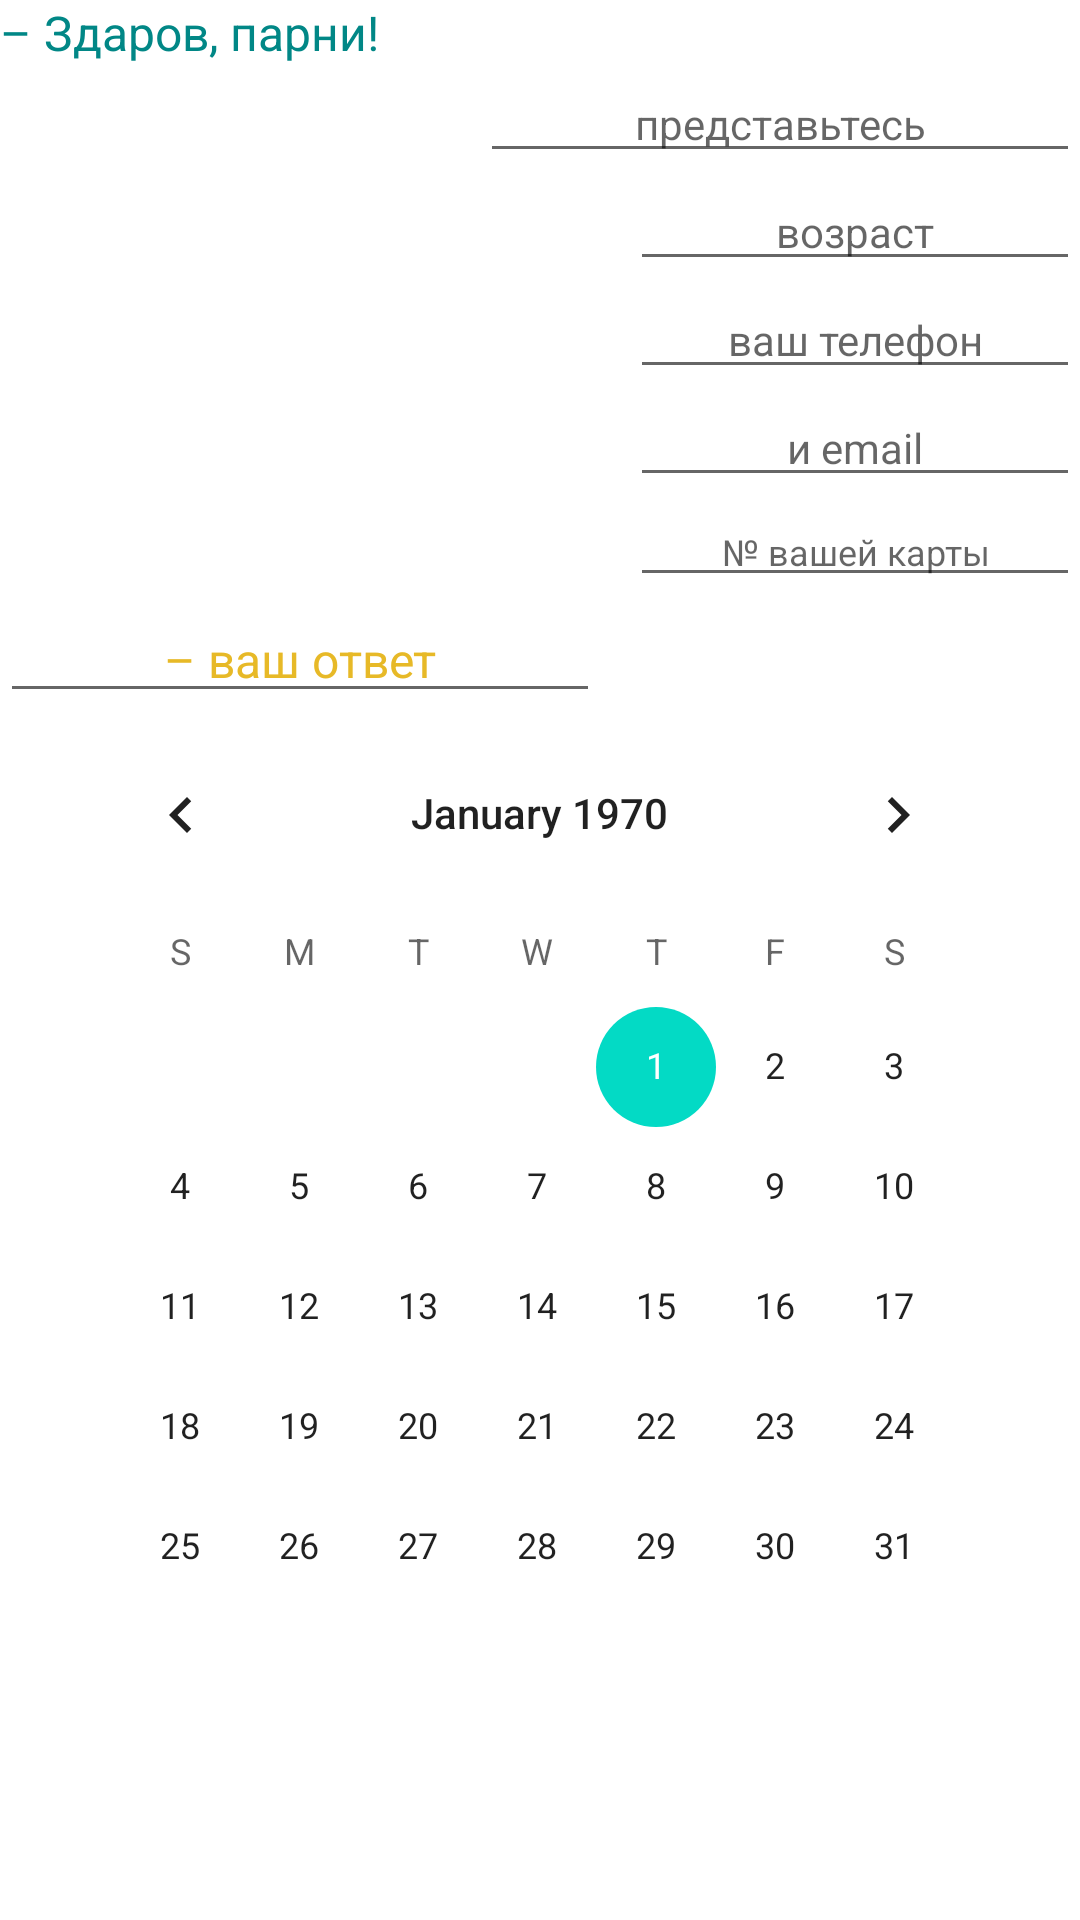

Produce the Android XML layout that renders to this screen, including the resource entries it uses.
<!-- AndroidManifest.xml: application theme Theme.Android1_HW1 -->
<!-- res/layout/main2_activity.xml -->
<?xml version="1.0" encoding="utf-8"?>
<LinearLayout
    xmlns:app="http://schemas.android.com/apk/res-auto"
    xmlns:tools="http://schemas.android.com/tools"
    xmlns:android="http://schemas.android.com/apk/res/android"
    android:layout_width="match_parent"
    android:layout_height="match_parent"
    android:orientation="vertical"
    tools:context=".MainActivity">

    <TextView
        android:layout_width="wrap_content"
        android:layout_height="wrap_content"
        android:text="@string/hello"
        android:textSize="16sp"
        android:textColor="@color/teal_700"
        android:layout_marginStart="@dimen/padding_left" />

    <EditText
        android:inputType="textPersonName"
        android:layout_width="wrap_content"
        android:layout_height="wrap_content"
        android:layout_gravity="end"
        android:hint="@string/setName"
        android:textSize="14sp"
        android:gravity="center_horizontal"
        android:width="200dp"
        android:height="40dp" />

    <EditText
        android:inputType="number"
        android:layout_width="wrap_content"
        android:layout_height="wrap_content"
        android:layout_gravity="end"
        android:hint="@string/age"
        android:textSize="14sp"
        android:gravity="center_horizontal"
        android:width="150dp"
        android:height="40dp" />

    <EditText
        android:inputType="phone"
        android:layout_width="wrap_content"
        android:layout_height="wrap_content"
        android:layout_gravity="end"
        android:hint="@string/phone"
        android:textSize="14sp"
        android:gravity="center_horizontal"
        android:width="150dp"
        android:height="40dp" />

    <EditText
        android:inputType="textEmailAddress"
        android:layout_width="wrap_content"
        android:layout_height="wrap_content"
        android:layout_gravity="end"
        android:hint="@string/email"
        android:textSize="14sp"
        android:gravity="center_horizontal"
        android:width="150dp"
        android:height="40dp" />

    <EditText
        android:inputType="textPassword"
        android:layout_width="wrap_content"
        android:layout_height="wrap_content"
        android:layout_gravity="end"
        android:hint="@string/secretText"
        android:textSize="12sp"
        android:gravity="center_horizontal"
        android:width="150dp"
        android:height="60dp" />

    <EditText
        android:id="@+id/returnHello"
        android:inputType="text"
        android:layout_width="wrap_content"
        android:layout_height="wrap_content"
        android:text="@string/returnHello"
        android:textSize="16sp"
        android:textColor="@color/yellow"
        android:gravity="center_horizontal"
        android:width="200dp"
        android:height="40dp" />

    <CalendarView
        android:layout_width="319dp"
        android:layout_height="296dp"
        android:layout_gravity="center_horizontal" />

</LinearLayout>
<!-- resources referenced by this layout -->
<resources>
  <color name="teal_700">#FF018786</color>
  <color name="yellow">#E7B927</color>
  <string name="age">возраст</string>
  <string name="email">и email</string>
  <string name="hello">– Здаров, парни!</string>
  <string name="phone">ваш телефон</string>
  <string name="returnHello">– ваш ответ</string>
  <string name="secretText">№ вашей карты</string>
  <string name="setName">представьтесь</string>
  <style name="Theme.Android1_HW1" parent="Theme.MaterialComponents.DayNight.DarkActionBar">
          
          <item name="colorPrimary">@color/purple_500</item>
          <item name="colorPrimaryVariant">@color/purple_700</item>
          <item name="colorOnPrimary">@color/white</item>
          
          <item name="colorSecondary">@color/teal_200</item>
          <item name="colorSecondaryVariant">@color/teal_700</item>
          <item name="colorOnSecondary">@color/black</item>
          
          <item name="android:statusBarColor" tools:targetApi="l">?attr/colorPrimaryVariant</item>
          
      </style>
  <color name="purple_500">#FF6200EE</color>
  <color name="purple_700">#FF3700B3</color>
  <color name="white">#FFFFFFFF</color>
  <color name="teal_200">#FF03DAC5</color>
  <color name="black">#FF000000</color>
</resources>
